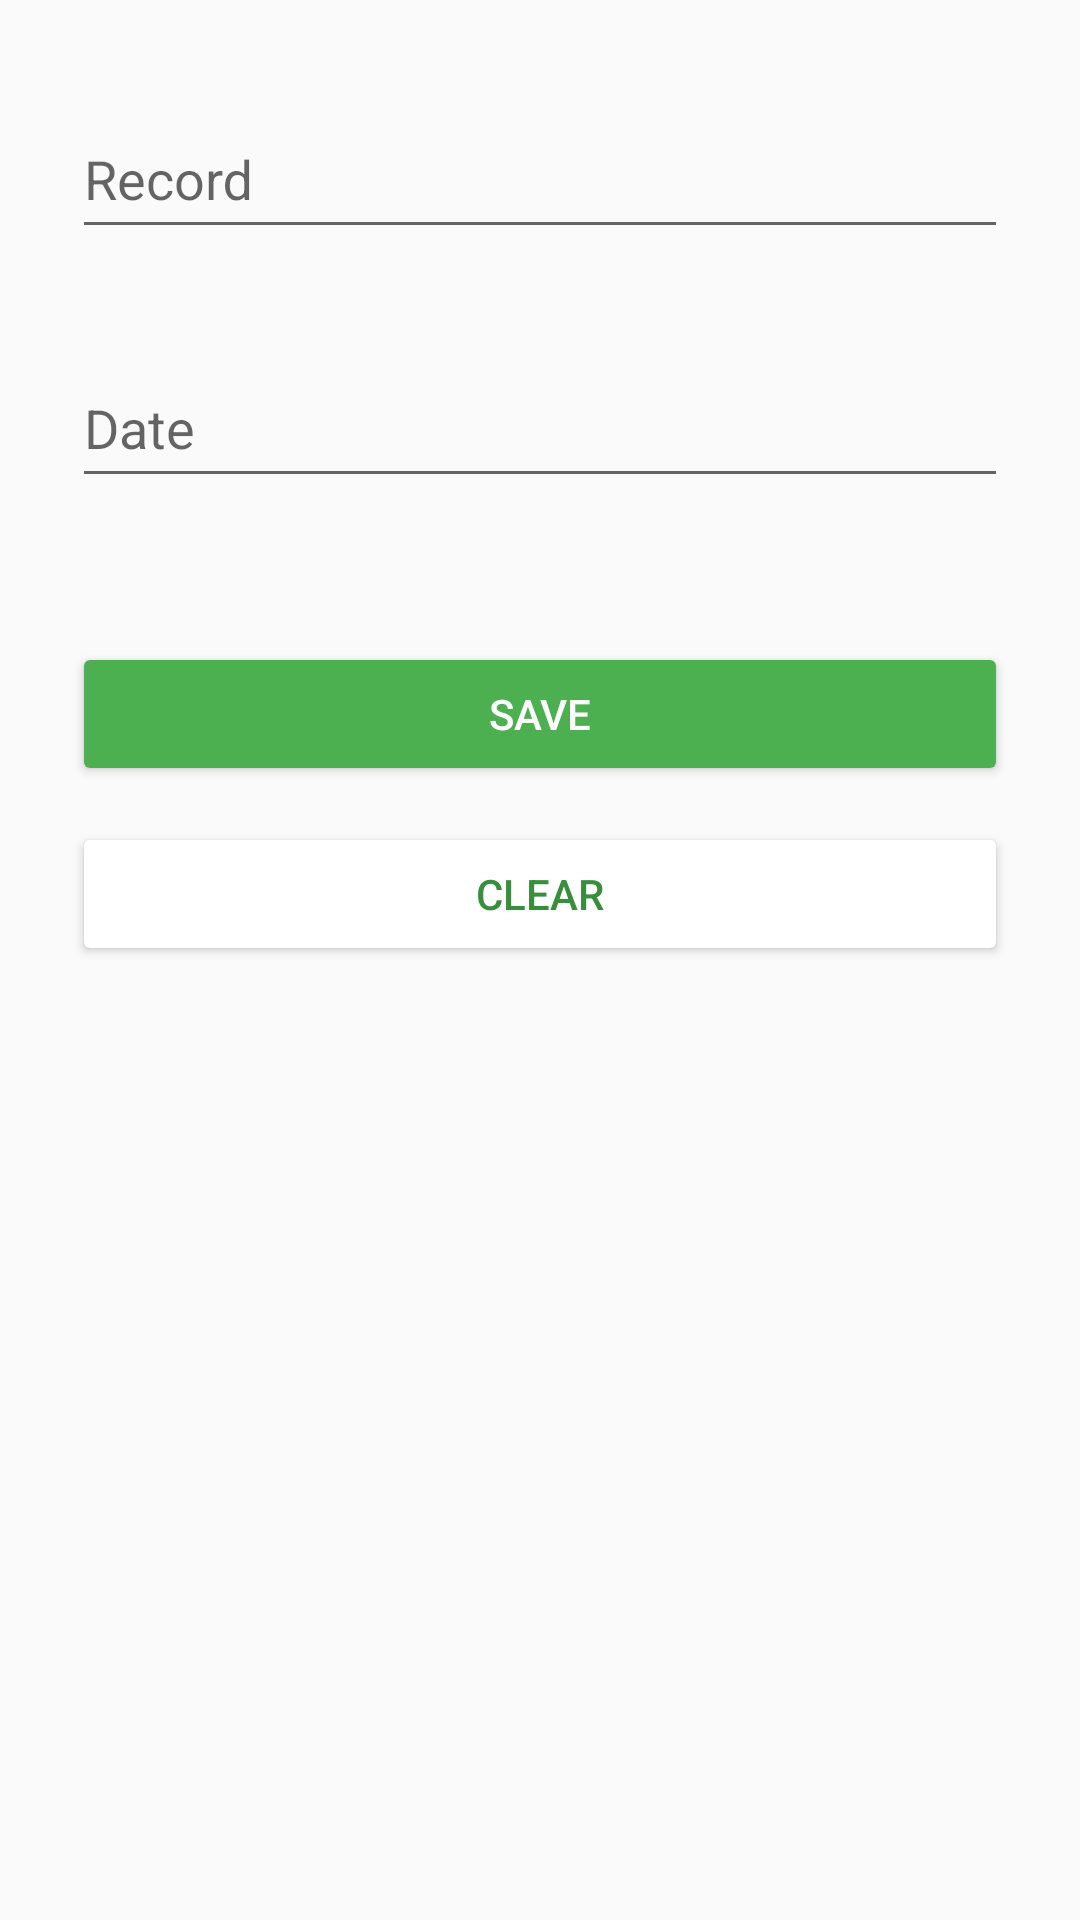

Android layout source for this screen:
<!-- AndroidManifest.xml: activity theme Theme.AppCompat.Light.DarkActionBar -->
<!-- res/layout/activity_edit_record.xml -->
<?xml version="1.0" encoding="utf-8"?>
<androidx.constraintlayout.widget.ConstraintLayout xmlns:android="http://schemas.android.com/apk/res/android"
    xmlns:app="http://schemas.android.com/apk/res-auto"
    xmlns:tools="http://schemas.android.com/tools"
    android:layout_width="match_parent"
    android:layout_height="match_parent"
    android:padding="24dp">

    <com.google.android.material.textfield.TextInputLayout
        android:id="@+id/text_input_record"
        android:layout_width="match_parent"
        android:layout_height="wrap_content"
        android:hint="@string/record_edit_text"
        app:layout_constraintTop_toTopOf="parent">

        <com.google.android.material.textfield.TextInputEditText
            android:id="@+id/edit_text_record"
            android:layout_width="match_parent"
            android:layout_height="wrap_content"
            android:minHeight="48dp"
            tools:text="24:05" />
    </com.google.android.material.textfield.TextInputLayout>

    <com.google.android.material.textfield.TextInputLayout
        android:id="@+id/text_input_date"
        android:layout_width="match_parent"
        android:layout_height="wrap_content"
        android:layout_marginTop="24dp"
        android:hint="@string/date_edit_text"
        app:layout_constraintTop_toBottomOf="@id/text_input_record">

        <com.google.android.material.textfield.TextInputEditText
            android:id="@+id/edit_text_date"
            android:layout_width="match_parent"
            android:layout_height="wrap_content"
            android:minHeight="48dp"
            tools:text="17th October 2023" />
    </com.google.android.material.textfield.TextInputLayout>

    <Button
        android:id="@+id/button_save"
        android:layout_width="match_parent"
        android:layout_height="wrap_content"
        android:layout_marginTop="48dp"
        android:text="@string/save_button_edit_record"
        android:textColor="@color/white"
        android:backgroundTint="@color/green_500"
        app:layout_constraintTop_toBottomOf="@id/text_input_date" />

    <Button
        android:id="@+id/button_clear"
        style="out"
        android:layout_width="match_parent"
        android:layout_height="wrap_content"
        android:layout_marginTop="12dp"
        android:text="@string/clear_button_edit_record"
        android:backgroundTint="@color/white"
        android:textColor="@color/green_700"
        app:layout_constraintTop_toBottomOf="@id/button_save" />
</androidx.constraintlayout.widget.ConstraintLayout>
<!-- resources referenced by this layout -->
<resources>
  <color name="green_500">#4CAF50</color>
  <color name="green_700">#388E3C</color>
  <color name="white">#FFFFFFFF</color>
  <string name="clear_button_edit_record">CLEAR</string>
  <string name="date_edit_text">Date</string>
  <string name="record_edit_text">Record</string>
  <string name="save_button_edit_record">SAVE</string>
</resources>
